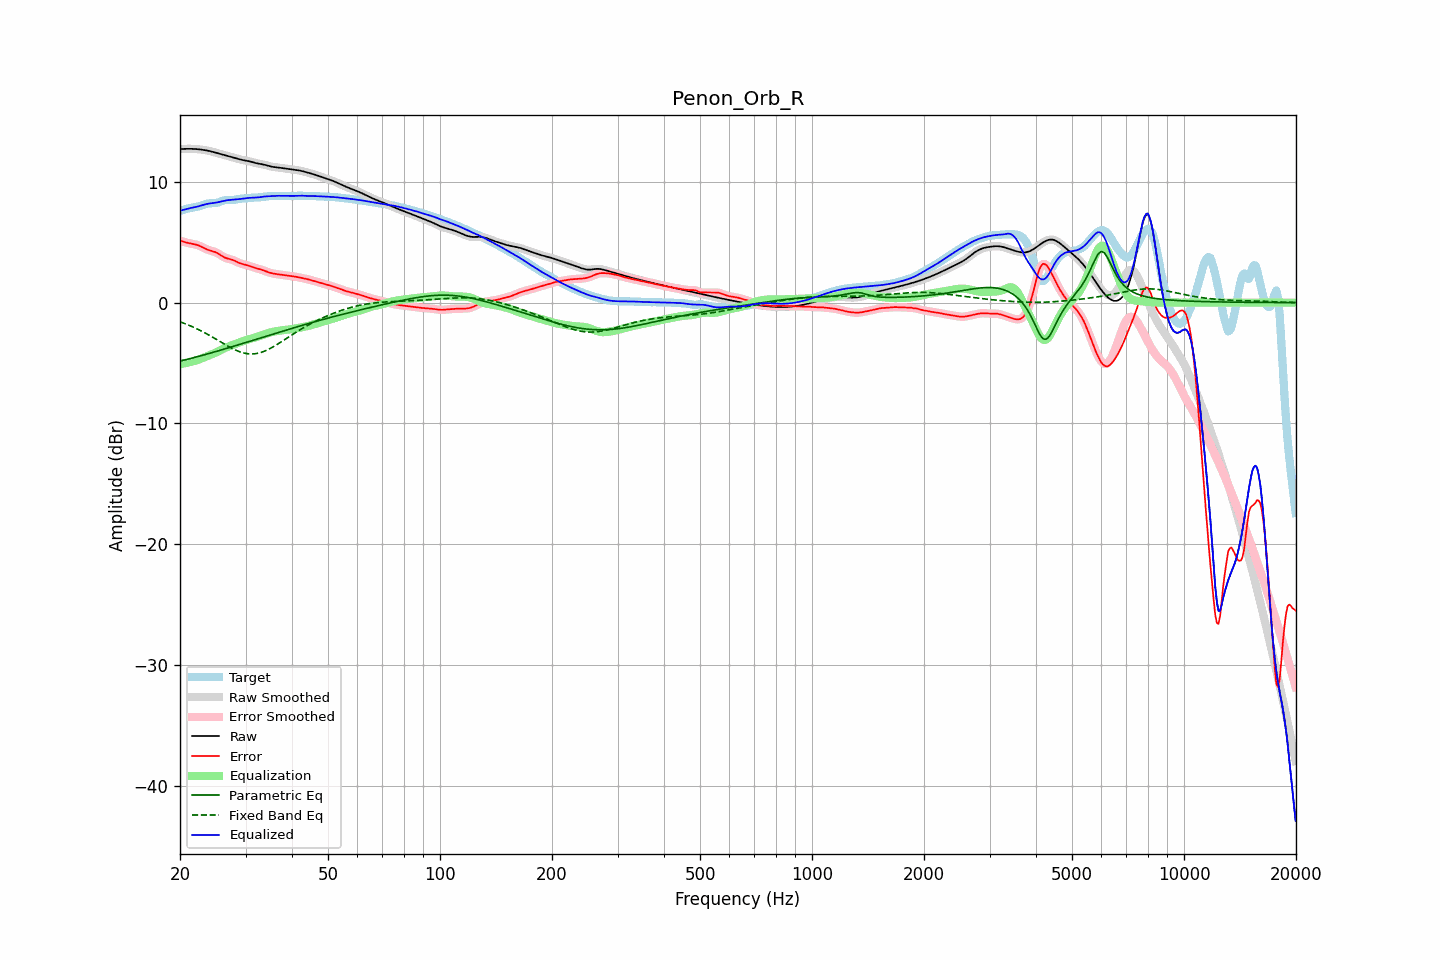

The data file committed next to this chart (first rows):
frequency, raw, error, smoothed, error_smoothed, equalization, parametric_eq, fixed_band_eq, equalized_raw, equalized_smoothed, target
20.00, 12.71, 5.12, 12.71, 5.12, -5.10, -4.84, -1.59, 7.61, 7.61, 7.59
20.20, 12.72, 5.08, 12.72, 5.08, -5.08, -4.81, -1.64, 7.64, 7.64, 7.64
20.40, 12.73, 5.05, 12.73, 5.04, -5.05, -4.78, -1.69, 7.68, 7.68, 7.68
20.61, 12.73, 5.01, 12.73, 5.01, -5.02, -4.75, -1.74, 7.71, 7.71, 7.72
20.81, 12.73, 4.97, 12.73, 4.97, -4.99, -4.71, -1.79, 7.75, 7.75, 7.76
21.02, 12.74, 4.94, 12.74, 4.94, -4.96, -4.68, -1.84, 7.78, 7.78, 7.80
21.23, 12.74, 4.91, 12.74, 4.91, -4.92, -4.65, -1.90, 7.81, 7.81, 7.83
21.44, 12.73, 4.88, 12.73, 4.88, -4.89, -4.61, -1.96, 7.85, 7.85, 7.85
21.66, 12.73, 4.86, 12.73, 4.86, -4.86, -4.58, -2.01, 7.87, 7.87, 7.87
21.87, 12.73, 4.83, 12.72, 4.83, -4.83, -4.54, -2.07, 7.90, 7.90, 7.89
22.09, 12.72, 4.80, 12.72, 4.80, -4.79, -4.51, -2.14, 7.93, 7.93, 7.92
22.31, 12.71, 4.76, 12.71, 4.76, -4.75, -4.47, -2.20, 7.96, 7.96, 7.94
22.54, 12.69, 4.71, 12.69, 4.71, -4.70, -4.44, -2.26, 8.00, 8.00, 7.98
22.76, 12.68, 4.65, 12.68, 4.65, -4.64, -4.40, -2.33, 8.03, 8.03, 8.02
22.99, 12.66, 4.58, 12.66, 4.58, -4.58, -4.36, -2.40, 8.07, 8.07, 8.07
23.22, 12.64, 4.52, 12.64, 4.52, -4.52, -4.33, -2.47, 8.11, 8.11, 8.12
23.45, 12.61, 4.45, 12.61, 4.45, -4.47, -4.29, -2.54, 8.15, 8.15, 8.16
23.69, 12.59, 4.39, 12.59, 4.39, -4.41, -4.25, -2.61, 8.18, 8.18, 8.20
23.92, 12.56, 4.34, 12.56, 4.35, -4.36, -4.22, -2.69, 8.20, 8.20, 8.22
24.16, 12.53, 4.30, 12.53, 4.30, -4.31, -4.18, -2.76, 8.22, 8.22, 8.23
24.40, 12.50, 4.27, 12.50, 4.27, -4.27, -4.14, -2.84, 8.23, 8.23, 8.23
24.65, 12.46, 4.23, 12.46, 4.23, -4.21, -4.10, -2.92, 8.25, 8.25, 8.23
24.89, 12.42, 4.18, 12.42, 4.18, -4.16, -4.06, -3.00, 8.27, 8.27, 8.24
25.14, 12.39, 4.12, 12.39, 4.12, -4.09, -4.02, -3.08, 8.29, 8.29, 8.27
25.39, 12.35, 4.05, 12.35, 4.04, -4.02, -3.99, -3.15, 8.32, 8.32, 8.30
25.65, 12.31, 3.96, 12.31, 3.96, -3.95, -3.95, -3.23, 8.36, 8.36, 8.35
25.91, 12.27, 3.87, 12.27, 3.87, -3.88, -3.91, -3.31, 8.39, 8.39, 8.40
26.16, 12.24, 3.79, 12.24, 3.79, -3.81, -3.87, -3.39, 8.42, 8.42, 8.45
26.43, 12.20, 3.72, 12.20, 3.72, -3.75, -3.83, -3.47, 8.45, 8.45, 8.48
26.69, 12.16, 3.67, 12.16, 3.67, -3.69, -3.79, -3.55, 8.47, 8.47, 8.49
26.96, 12.13, 3.63, 12.13, 3.64, -3.64, -3.75, -3.62, 8.49, 8.49, 8.50
27.23, 12.09, 3.60, 12.09, 3.60, -3.59, -3.71, -3.69, 8.50, 8.50, 8.49
27.50, 12.06, 3.57, 12.06, 3.57, -3.55, -3.67, -3.76, 8.51, 8.51, 8.49
27.77, 12.02, 3.52, 12.02, 3.52, -3.50, -3.63, -3.83, 8.52, 8.52, 8.50
28.05, 11.98, 3.47, 11.98, 3.47, -3.45, -3.59, -3.90, 8.53, 8.53, 8.51
28.33, 11.94, 3.40, 11.94, 3.40, -3.40, -3.55, -3.96, 8.55, 8.55, 8.54
28.62, 11.91, 3.34, 11.91, 3.34, -3.35, -3.51, -4.01, 8.56, 8.56, 8.57
28.90, 11.87, 3.28, 11.87, 3.28, -3.30, -3.46, -4.06, 8.57, 8.57, 8.59
29.19, 11.84, 3.23, 11.84, 3.23, -3.25, -3.42, -4.11, 8.59, 8.59, 8.61
29.48, 11.81, 3.19, 11.81, 3.19, -3.20, -3.38, -4.15, 8.61, 8.61, 8.62
29.78, 11.78, 3.16, 11.78, 3.16, -3.15, -3.34, -4.18, 8.63, 8.63, 8.62
30.08, 11.76, 3.13, 11.76, 3.12, -3.11, -3.30, -4.21, 8.65, 8.65, 8.63
30.38, 11.73, 3.09, 11.73, 3.09, -3.07, -3.26, -4.23, 8.66, 8.66, 8.65
30.68, 11.71, 3.04, 11.70, 3.04, -3.03, -3.22, -4.24, 8.67, 8.67, 8.66
30.99, 11.67, 2.99, 11.67, 2.99, -2.99, -3.18, -4.25, 8.68, 8.68, 8.68
31.30, 11.64, 2.95, 11.64, 2.95, -2.95, -3.13, -4.25, 8.68, 8.68, 8.69
31.61, 11.60, 2.90, 11.60, 2.90, -2.91, -3.09, -4.24, 8.69, 8.69, 8.70
31.93, 11.56, 2.86, 11.56, 2.86, -2.87, -3.05, -4.23, 8.69, 8.69, 8.70
32.24, 11.53, 2.83, 11.53, 2.83, -2.83, -3.01, -4.21, 8.70, 8.70, 8.70
32.57, 11.50, 2.79, 11.51, 2.79, -2.79, -2.97, -4.18, 8.72, 8.72, 8.71
32.89, 11.48, 2.75, 11.48, 2.75, -2.75, -2.93, -4.14, 8.74, 8.74, 8.73
33.22, 11.46, 2.71, 11.46, 2.71, -2.70, -2.89, -4.10, 8.76, 8.76, 8.75
33.55, 11.43, 2.66, 11.43, 2.66, -2.66, -2.85, -4.05, 8.78, 8.78, 8.77
33.89, 11.40, 2.62, 11.40, 2.61, -2.61, -2.80, -4.00, 8.79, 8.79, 8.79
34.23, 11.36, 2.56, 11.36, 2.56, -2.56, -2.76, -3.94, 8.80, 8.80, 8.80
34.57, 11.32, 2.51, 11.32, 2.51, -2.52, -2.72, -3.87, 8.80, 8.80, 8.81
34.92, 11.29, 2.47, 11.29, 2.47, -2.48, -2.68, -3.81, 8.81, 8.81, 8.82
35.27, 11.26, 2.43, 11.26, 2.43, -2.44, -2.64, -3.73, 8.82, 8.82, 8.83
35.62, 11.23, 2.40, 11.24, 2.40, -2.41, -2.60, -3.66, 8.82, 8.82, 8.83
35.97, 11.22, 2.38, 11.22, 2.38, -2.38, -2.56, -3.58, 8.83, 8.83, 8.84
... 635 more rows
